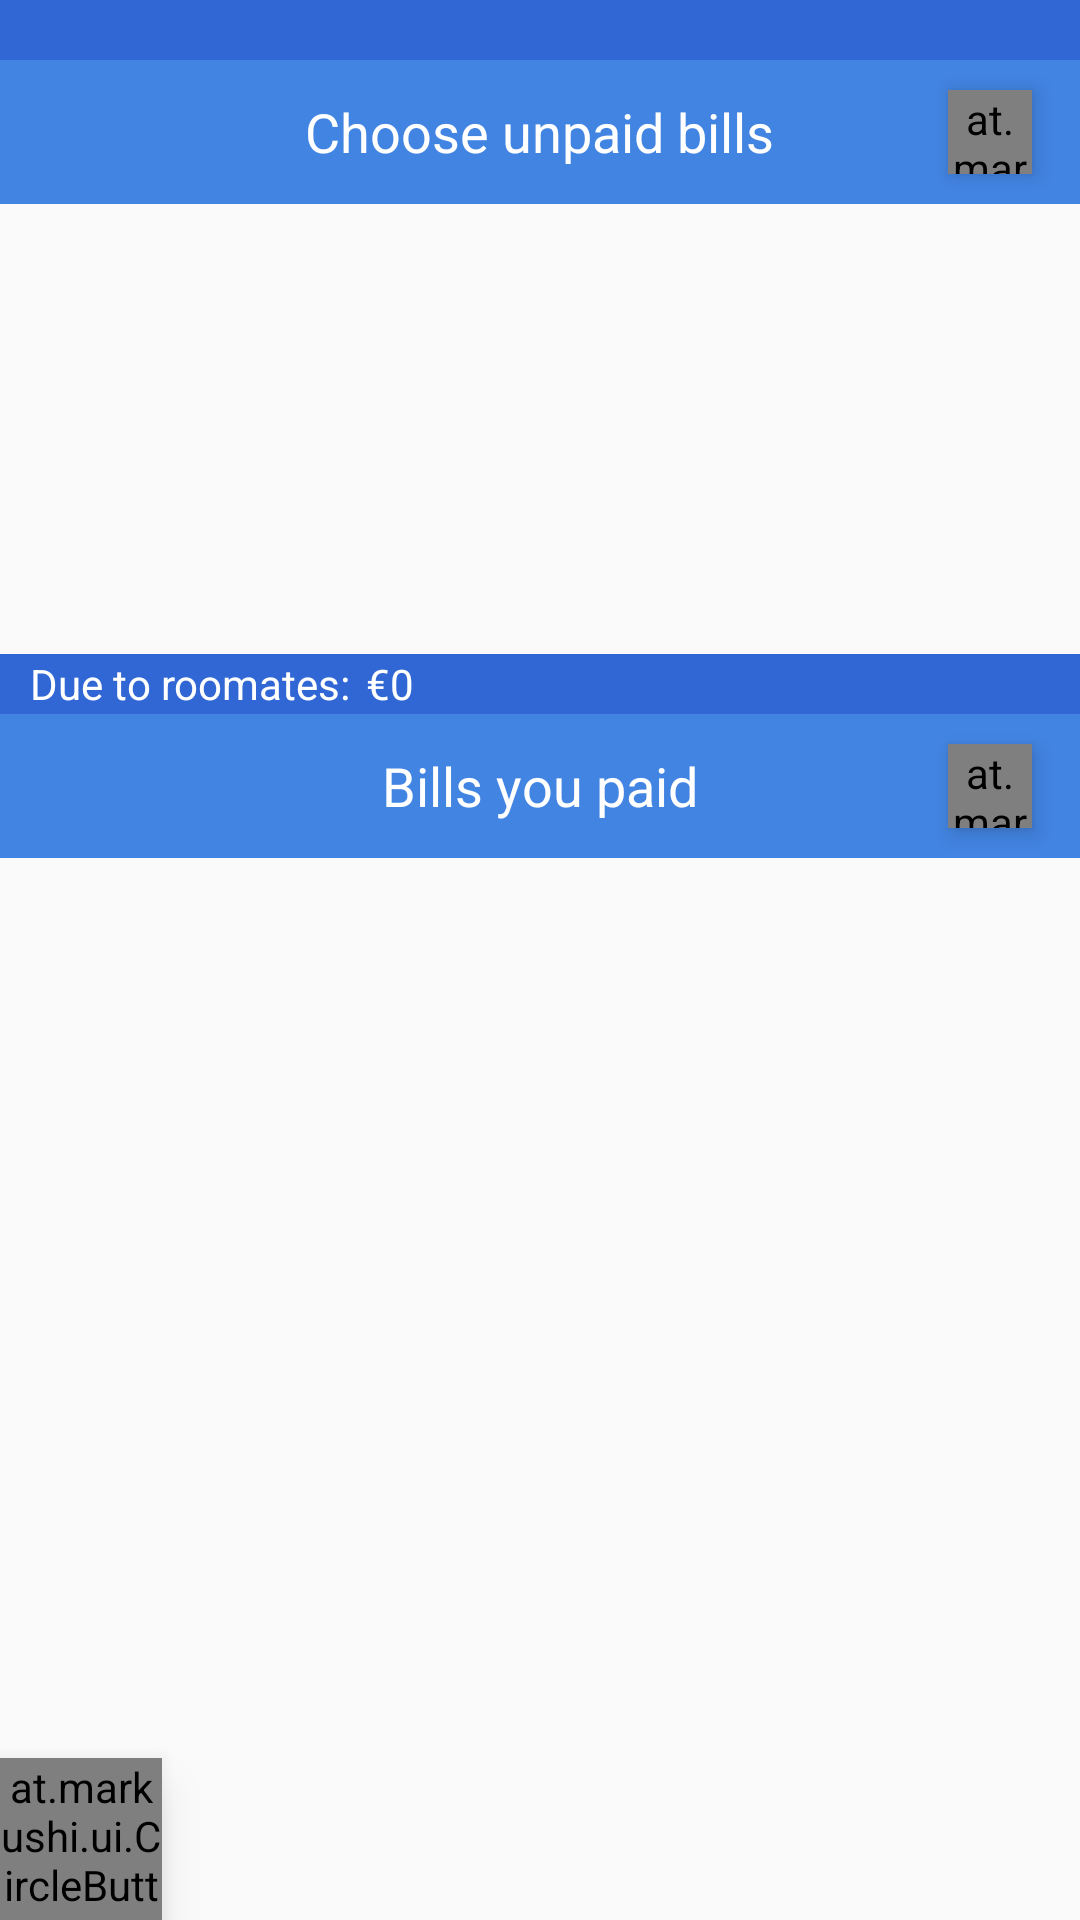

The Android layout XML behind this screen, and the referenced resources:
<!-- AndroidManifest.xml: application theme AppTheme -->
<!-- res/layout/activity_roommate_profile.xml -->
<RelativeLayout xmlns:android="http://schemas.android.com/apk/res/android"
    xmlns:tools="http://schemas.android.com/tools" android:layout_width="match_parent"
    xmlns:app="http://schemas.android.com/apk/res-auto"
    android:layout_height="match_parent"
    tools:context="com.billmate.RoommateProfile">

    <LinearLayout
        android:orientation="vertical"
        android:layout_width="fill_parent"
        android:layout_height="fill_parent">

        <FrameLayout
            android:layout_width="fill_parent"
            android:layout_height="wrap_content">

            <ImageButton
                android:layout_width="match_parent"
                android:layout_height="20dp"
                android:layout_gravity="center_horizontal|top"
                android:background="@color/blue1100"/>


            <LinearLayout
                android:orientation="horizontal"
                android:layout_width="fill_parent"
                android:layout_height="fill_parent">
                <TextView
                    android:layout_width="wrap_content"
                    android:layout_height="wrap_content"
                    android:text=""
                    android:id="@+id/payoff_dues"
                    android:elevation="15dp"
                    android:layout_gravity="center_vertical"
                    android:textColor="@color/white"
                    android:layout_marginLeft="10dp" />
                <TextView
                    android:layout_width="wrap_content"
                    android:layout_height="wrap_content"
                    android:text=""
                    android:textColor="@color/white"
                    android:layout_gravity="center_vertical"
                    android:layout_marginLeft="5dp" />
                <TextView
                    android:layout_width="wrap_content"
                    android:layout_height="wrap_content"
                    android:text=""
                    android:textColor="@color/white"
                    android:layout_gravity="center_vertical"

                    android:id="@+id/dueuntilpayoff" />
            </LinearLayout>
            />
        </FrameLayout>

        <FrameLayout
            android:layout_width="fill_parent"
            android:layout_height="wrap_content" >

            <ImageButton
                android:layout_width="match_parent"
                android:layout_height="48dp"
                android:layout_gravity="center_horizontal"
                android:background="@color/blue1000"  />

            <TextView
                android:layout_width="wrap_content"
                android:layout_height="wrap_content"
                android:textAppearance="?android:attr/textAppearanceMedium"
                android:text="Choose unpaid bills"
                android:elevation="2dp"
                android:id="@+id/textView6"
                android:layout_gravity="center"

                android:textColor="@color/white" />

            <at.markushi.ui.CircleButton
                android:text="left"
                android:layout_width="28dip"
                android:layout_height="28dip"
                android:id="@+id/button_pay"
                android:elevation="@dimen/button_press_elevation"
                android:src="@drawable/ic_yes"
                app:cb_color="@color/teal400"
                app:cb_pressedRingWidth="8dip"
                android:layout_gravity="center_vertical|right"
                android:layout_marginRight="16dp" />
            
        </FrameLayout>
        <ListView
            android:layout_width="fill_parent"
            android:layout_height="150dp"
            android:id="@+id/listViewSelectBills"
            android:layout_below="@+id/textViewRoomateName"
            android:layout_centerHorizontal="true"
           />

        <FrameLayout
            android:layout_width="fill_parent"
            android:layout_height="wrap_content">

            <ImageButton
                android:layout_width="match_parent"
                android:layout_height="20dp"
                android:layout_gravity="center_horizontal|top"
                android:background="@color/blue1100"/>


            <LinearLayout
                android:orientation="horizontal"
                android:layout_width="fill_parent"
                android:layout_height="fill_parent">
                <TextView
                    android:layout_width="wrap_content"
                    android:layout_height="wrap_content"
                    android:text="Due to roomates:"
                    android:layout_gravity="center_vertical"
                    android:elevation="15dp"
                    android:id="@+id/roomates_dues"
                    android:textColor="@color/white"
                    android:layout_marginLeft="10dp" />
                <TextView
                    android:layout_width="wrap_content"
                    android:layout_height="wrap_content"
                    android:text="€"
                    android:textColor="@color/white"
                    android:layout_gravity="center_vertical"
                    android:layout_marginLeft="5dp" />
                <TextView
                    android:layout_width="wrap_content"
                    android:layout_height="wrap_content"
                    android:text="0"
                    android:layout_gravity="center_vertical"
                    android:textColor="@color/white"
                    android:id="@+id/duetoroomates" />
                </LinearLayout>

        </FrameLayout>

        <FrameLayout
            android:layout_width="fill_parent"
            android:layout_height="wrap_content" >

            <ImageButton
                android:layout_width="match_parent"
                android:layout_height="48dp"
                android:layout_gravity="center_horizontal"
                android:background="@color/blue1000"  />

            <at.markushi.ui.CircleButton
                android:text="left"
                android:layout_width="28dip"
                android:layout_height="28dip"
                android:id="@+id/button_unpay"
                android:elevation="@dimen/button_press_elevation"
                android:src="@drawable/ic_x"
                app:cb_color="@color/red"
                app:cb_pressedRingWidth="8dip"
                android:layout_gravity="center_vertical|right"
                android:layout_marginRight="16dp" />
            <TextView
                android:layout_width="wrap_content"
                android:layout_height="wrap_content"
                android:textAppearance="?android:attr/textAppearanceMedium"
                    android:text="Bills you paid"
                android:elevation="2dp"
                android:layout_gravity="center"

                android:textColor="@color/white" />

            
        </FrameLayout>

        <ListView
            android:layout_width="fill_parent"
            android:layout_height="170dp"
            android:id="@+id/listViewPaidBills"
            android:layout_below="@+id/textView3"
            android:layout_centerHorizontal="true"
            />

        <FrameLayout
            android:layout_width="fill_parent"
            android:layout_height="fill_parent"
            android:id="@+id/frameLayout"
            android:elevation="10dp"
            android:layout_alignParentBottom="true"
            android:layout_alignParentStart="true"
            android:layout_gravity="bottom">

            <at.markushi.ui.CircleButton
                android:text="left"
                android:layout_width="54dip"
                android:layout_height="54dip"
                android:id="@+id/btnCancel"
                android:elevation="10dp"
                android:src="@drawable/ic_back"
                app:cb_color="@color/purple"
                app:cb_pressedRingWidth="8dip"
                android:layout_gravity="bottom|left" />

        </FrameLayout>
        
    </LinearLayout>


</RelativeLayout>
<!-- resources referenced by this layout -->
<resources>
  <item name="blue1000" type="color">#4284e2</item>
  <item name="blue1100" type="color">#3167d5</item>
  <item name="purple" type="color">#FFAA66CC</item>
  <item name="red" type="color">#FFFF4444</item>
  <item name="teal400" type="color">#26a69a</item>
  <item name="white" type="color">#FFFFFFFF</item>
  <dimen name="button_press_elevation">4dp</dimen>
  <!-- drawable ic_back: png bitmap (drawable-hdpi, 575 bytes) -->
  <!-- drawable ic_x: png bitmap (drawable-hdpi, 406 bytes) -->
  <!-- drawable ic_yes: png bitmap (drawable-hdpi, 623 bytes) -->
  <style name="AppTheme" parent="android:Theme.Holo.Light">
      
  </style>
</resources>
